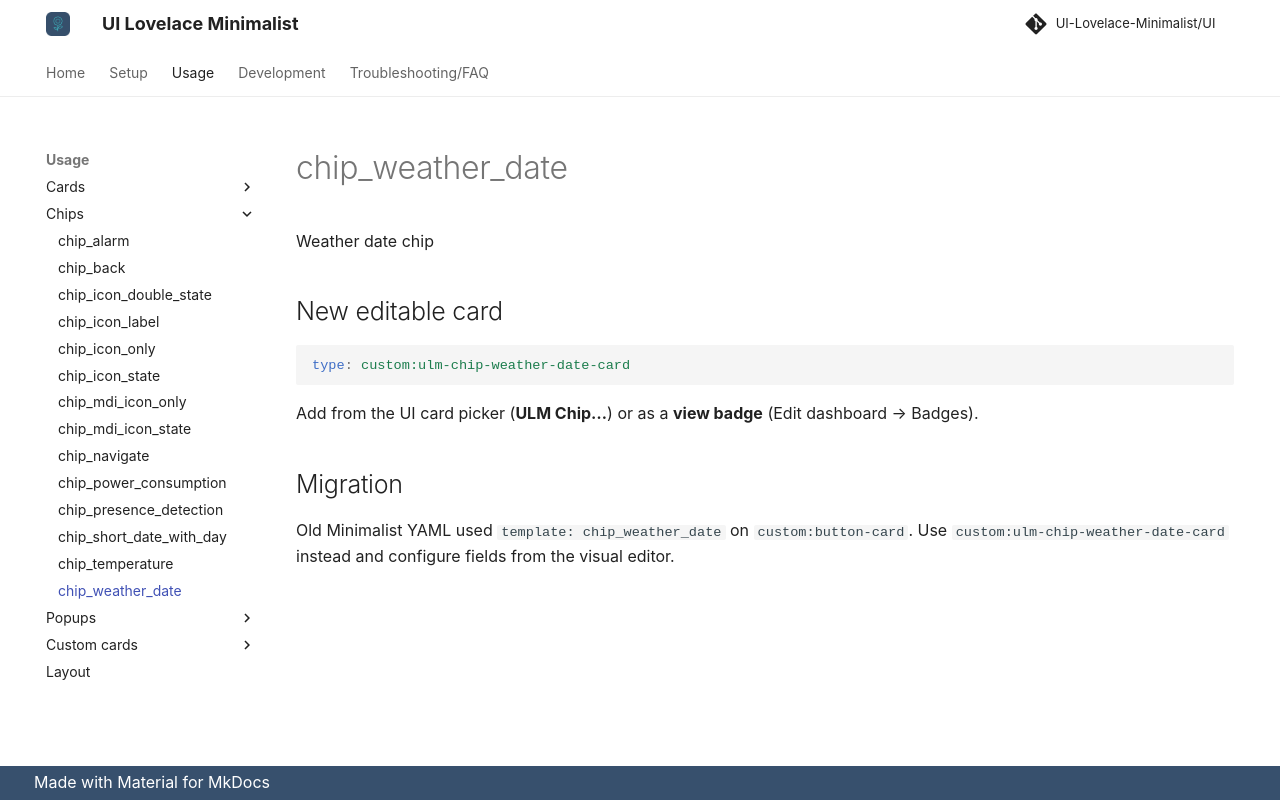

repository: alessandrosabbadini/UI-Lovelace-Minimalist-Cards · page: usage/chips/chip_weather_date/index.html · generator: mkdocs

---
title: chip_weather_date
hide:
  - toc
---

# chip_weather_date

Weather date chip

## New editable card

```yaml
type: custom:ulm-chip-weather-date-card
```

Add from the UI card picker (**ULM Chip…**) or as a **view badge** (Edit dashboard → Badges).

## Migration

Old Minimalist YAML used `template: chip_weather_date` on `custom:button-card`.
Use `custom:ulm-chip-weather-date-card` instead and configure fields from the visual editor.
